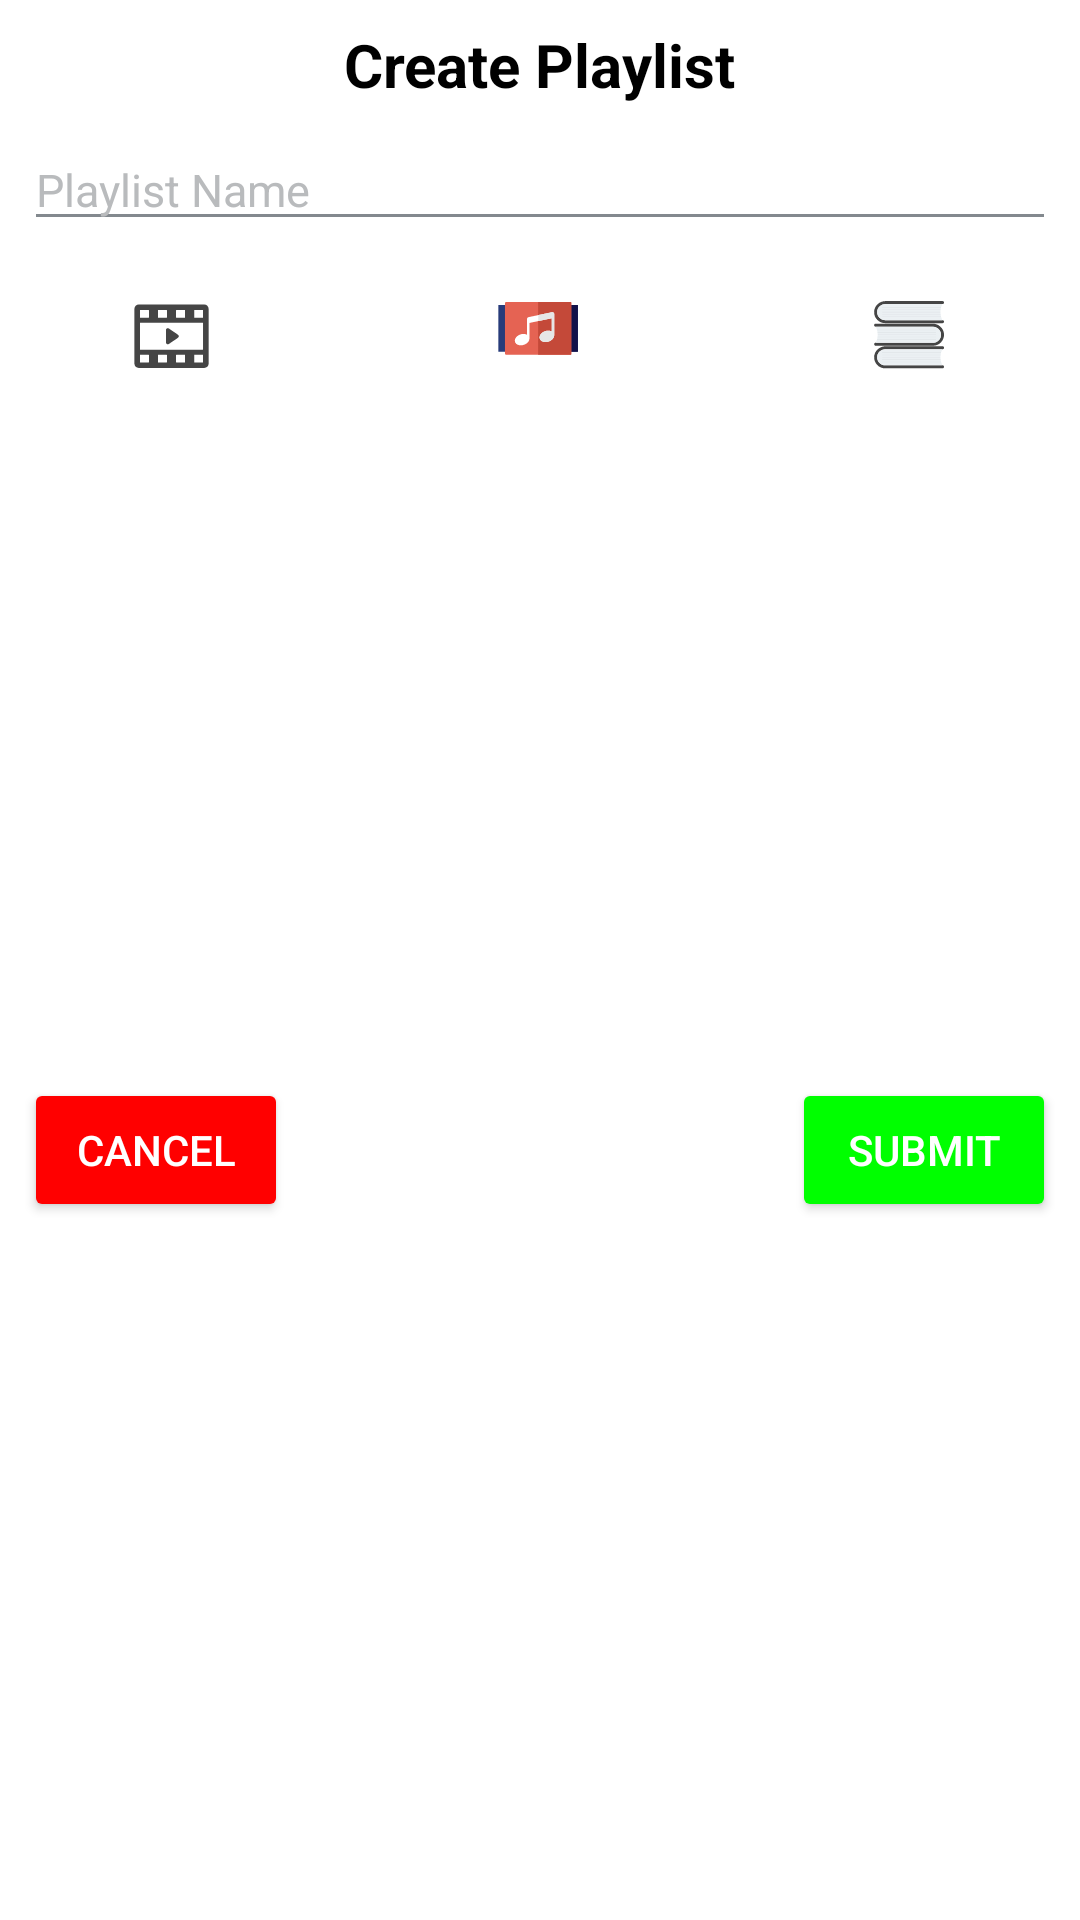

Android layout source for this screen:
<!-- AndroidManifest.xml: application theme Theme.PersonalInterestsManagerPrimary -->
<!-- res/layout/create_playlist_dialog.xml -->
<?xml version="1.0" encoding="utf-8"?>
<androidx.constraintlayout.widget.ConstraintLayout xmlns:android="http://schemas.android.com/apk/res/android"
    xmlns:tools="http://schemas.android.com/tools"
    android:layout_width="match_parent"
    android:layout_height="wrap_content"
    xmlns:app="http://schemas.android.com/apk/res-auto"
    android:background="?attr/DialogBg">

    <TextView
        android:id="@+id/textView"
        android:layout_width="wrap_content"
        android:layout_height="wrap_content"
        android:layout_margin="8dp"
        android:text="@string/create_playlist"
        android:textColor="?attr/HeaderText"
        android:textSize="20sp"
        android:textStyle="bold"
        app:layout_constraintEnd_toEndOf="parent"
        app:layout_constraintStart_toStartOf="parent"
        app:layout_constraintTop_toTopOf="parent" />

    <com.google.android.material.textfield.TextInputEditText
        android:layout_margin="8dp"
        android:id="@+id/pNameEditText"
        android:layout_width="0dp"
        android:layout_height="wrap_content"
        android:backgroundTint="?attr/inputTextColor"
        android:hint="@string/playlistName"
        android:textColor="?attr/inputTextColor"
        android:textColorHint="?attr/hintTextColor"
        android:textSize="15sp"
        app:layout_constraintEnd_toEndOf="parent"
        app:layout_constraintStart_toStartOf="parent"
        app:layout_constraintTop_toBottomOf="@+id/textView" />

    <ImageView
        android:id="@+id/movie_select"
        android:layout_margin="16dp"
        android:layout_width="30dp"
        android:layout_height="30dp"
        android:src="@drawable/ic_movies_not_selected"
        app:layout_constraintEnd_toStartOf="@+id/textView"
        app:layout_constraintStart_toStartOf="parent"
        app:layout_constraintTop_toBottomOf="@+id/pNameEditText"/>


    <androidx.constraintlayout.utils.widget.ImageFilterView
        android:id="@+id/music_select"
        android:layout_width="30dp"
        android:layout_height="30dp"
        android:layout_margin="16dp"
        android:src="@drawable/ic_music"
        app:layout_constraintEnd_toEndOf="@+id/pNameEditText"
        app:layout_constraintStart_toStartOf="@+id/pNameEditText"
        app:layout_constraintTop_toBottomOf="@+id/pNameEditText" />


    <androidx.constraintlayout.utils.widget.ImageFilterView
        android:id="@+id/book_select"
        android:layout_width="30dp"
        android:layout_height="30dp"
        android:layout_margin="16dp"
        android:src="@drawable/ic_books_not_selected"
        app:layout_constraintEnd_toEndOf="parent"
        app:layout_constraintStart_toEndOf="@+id/textView"
        app:layout_constraintTop_toBottomOf="@+id/pNameEditText" />


    <Button
        android:id="@+id/playlist_btnSubmit"
        android:layout_width="wrap_content"
        android:layout_height="wrap_content"
        android:layout_marginHorizontal="8dp"
        android:layout_marginVertical="16dp"
        android:backgroundTint="#0f0"
        android:text="@string/submit"
        android:textColor="@color/white"
        app:layout_constraintBottom_toBottomOf="parent"
        app:layout_constraintEnd_toEndOf="parent"
        app:layout_constraintTop_toBottomOf="@+id/book_select" />

    <Button
        android:id="@+id/playlist_btnCancel"
        android:layout_width="wrap_content"
        android:layout_height="wrap_content"
        android:layout_marginHorizontal="8dp"
        android:layout_marginVertical="16dp"
        android:backgroundTint="#f00"
        android:text="@string/cancel"
        android:textColor="@color/white"
        app:layout_constraintBottom_toBottomOf="parent"
        app:layout_constraintStart_toStartOf="parent"
        app:layout_constraintTop_toBottomOf="@+id/movie_select" />

</androidx.constraintlayout.widget.ConstraintLayout>
<!-- resources referenced by this layout -->
<resources>
  <color name="white">#FFFFFFFF</color>
  <string name="cancel">Cancel</string>
  <string name="create_playlist">Create Playlist</string>
  <string name="playlistName">Playlist Name</string>
  <string name="submit">Submit</string>
  <style name="Theme.PersonalInterestsManagerPrimary" parent="Theme.MaterialComponents.DayNight.DarkActionBar">
          <item name="colorPrimary">@color/purple_500</item>
          <item name="colorPrimaryVariant">@color/purple_700</item>
          <item name="colorOnPrimary">@color/white</item>
          <item name="colorSecondary">@color/teal_200</item>
          <item name="colorSecondaryVariant">@color/teal_700</item>
          <item name="colorOnSecondary">@color/black</item>
  
  
          <item name="colorSplashScreenBg">@color/colorWhite</item>
          <item name="colorProgress">#FF8D00</item>
          <item name="inputTextColor">@color/colorGray</item>
          <item name="hintTextColor">@color/colorAccent</item>
          <item name="loginButtonColor">#C70200</item>
          <item name="loginButtonTextColor">#FFBD00</item>
          <item name="BottomMenuBgColor">@color/white</item>
          <item name="BottomMenuTextColor">@color/black</item>
          <item name="MainScreenBg">@color/white</item>
          <item name="HeaderBg">@color/white</item>
          <item name="HeaderText">@color/black</item>
          <item name="HeaderIcons">@color/black</item>
          <item name="MusicMiniPlayerColor">#FF8D00</item>
          <item name="MusicMiniPlayerButtonColor">#F73974</item>
          <item name="LogoColor">#C70200</item>
          <item name="MediaCircle">#504AEF</item>
          <item name="MediaCircleShade">#413BDD</item>
          <item name="MovieBottomMenu">#324A5E</item>
          <item name="MusicBottomMenu">#273B7A</item>
          <item name="LibraryBottomMenu">#DDA27A</item>
          <item name="CardBg">@color/white</item>
          <item name="CardSelectedBg">#00a000</item>
          <item name="DialogBg">@color/white</item>
          <item name="AlertButton">#f00</item>
          <item name="AlertButtonText">#fff</item>
  
  
  
          <item name="android:statusBarColor" tools:targetApi="l">?attr/colorPrimaryVariant</item>
      </style>
  <color name="purple_500">#FF6200EE</color>
  <color name="purple_700">#FF3700B3</color>
  <color name="teal_200">#FF03DAC5</color>
  <color name="teal_700">#FF018786</color>
  <color name="black">#FF000000</color>
  <color name="colorWhite">#ffffff</color>
  <color name="colorGray">#83898E</color>
  <color name="colorAccent">#B9BBBD</color>
</resources>
